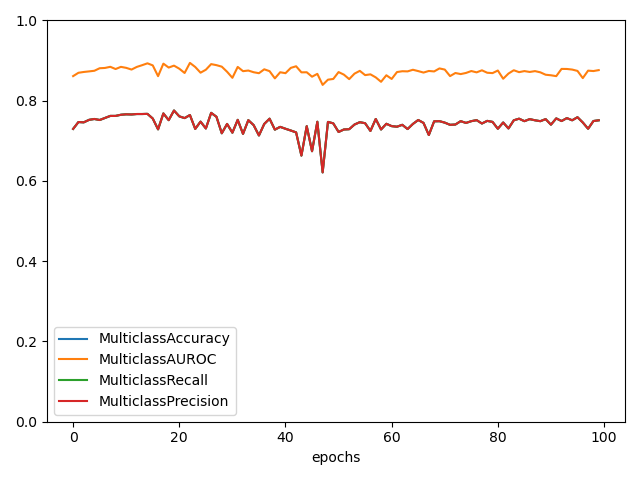

Values plotted in this chart, from the file beside it:
, MulticlassAccuracy, MulticlassAUROC, MulticlassRecall, MulticlassPrecision
0, 0.7298, 0.8614, 0.7298, 0.7298
1, 0.7469, 0.8697, 0.7469, 0.7469
2, 0.7462, 0.8717, 0.7462, 0.7462
3, 0.7524, 0.8731, 0.7524, 0.7524
4, 0.7545, 0.8747, 0.7545, 0.7545
5, 0.752, 0.881, 0.752, 0.752
6, 0.7571, 0.8817, 0.7571, 0.7571
7, 0.7622, 0.8846, 0.7622, 0.7622
8, 0.7622, 0.879, 0.7622, 0.7622
9, 0.7651, 0.8845, 0.7651, 0.7651
10, 0.7662, 0.882, 0.7662, 0.7662
11, 0.7658, 0.8777, 0.7658, 0.7658
12, 0.7669, 0.8843, 0.7669, 0.7669
13, 0.7669, 0.8887, 0.7669, 0.7669
14, 0.7673, 0.8933, 0.7673, 0.7673
15, 0.7556, 0.8881, 0.7556, 0.7556
16, 0.7287, 0.8612, 0.7287, 0.7287
17, 0.7684, 0.8925, 0.7684, 0.7684
18, 0.7516, 0.8827, 0.7516, 0.7516
19, 0.7756, 0.8875, 0.7756, 0.7756
20, 0.7611, 0.8798, 0.7611, 0.7611
21, 0.7567, 0.8692, 0.7567, 0.7567
22, 0.7644, 0.8943, 0.7644, 0.7644
23, 0.7298, 0.8841, 0.7298, 0.7298
24, 0.748, 0.8699, 0.748, 0.748
25, 0.7309, 0.8773, 0.7309, 0.7309
26, 0.7698, 0.8913, 0.7698, 0.7698
27, 0.76, 0.8887, 0.76, 0.76
28, 0.7189, 0.8849, 0.7189, 0.7189
29, 0.7422, 0.8722, 0.7422, 0.7422
30, 0.7204, 0.8572, 0.7204, 0.7204
31, 0.7524, 0.8843, 0.7524, 0.7524
32, 0.7175, 0.8737, 0.7175, 0.7175
33, 0.7516, 0.8753, 0.7516, 0.7516
34, 0.7393, 0.8711, 0.7393, 0.7393
35, 0.7135, 0.8686, 0.7135, 0.7135
36, 0.7422, 0.8783, 0.7422, 0.7422
37, 0.7553, 0.8737, 0.7553, 0.7553
38, 0.728, 0.8558, 0.728, 0.728
39, 0.7349, 0.871, 0.7349, 0.7349
40, 0.7302, 0.8687, 0.7302, 0.7302
41, 0.7258, 0.8819, 0.7258, 0.7258
42, 0.7211, 0.8859, 0.7211, 0.7211
43, 0.6633, 0.8708, 0.6633, 0.6633
44, 0.7367, 0.871, 0.7367, 0.7367
45, 0.6742, 0.8599, 0.6742, 0.6742
46, 0.7476, 0.867, 0.7476, 0.7476
47, 0.6215, 0.8395, 0.6215, 0.6215
48, 0.7473, 0.8525, 0.7473, 0.7473
49, 0.7436, 0.8543, 0.7436, 0.7436
50, 0.7222, 0.8715, 0.7222, 0.7222
51, 0.7284, 0.8651, 0.7284, 0.7284
52, 0.7291, 0.8539, 0.7291, 0.7291
53, 0.7407, 0.8676, 0.7407, 0.7407
54, 0.7465, 0.8745, 0.7465, 0.7465
55, 0.744, 0.8639, 0.744, 0.744
56, 0.7247, 0.8658, 0.7247, 0.7247
57, 0.7545, 0.8582, 0.7545, 0.7545
58, 0.7284, 0.8472, 0.7284, 0.7284
59, 0.7425, 0.8635, 0.7425, 0.7425
... 40 more rows
